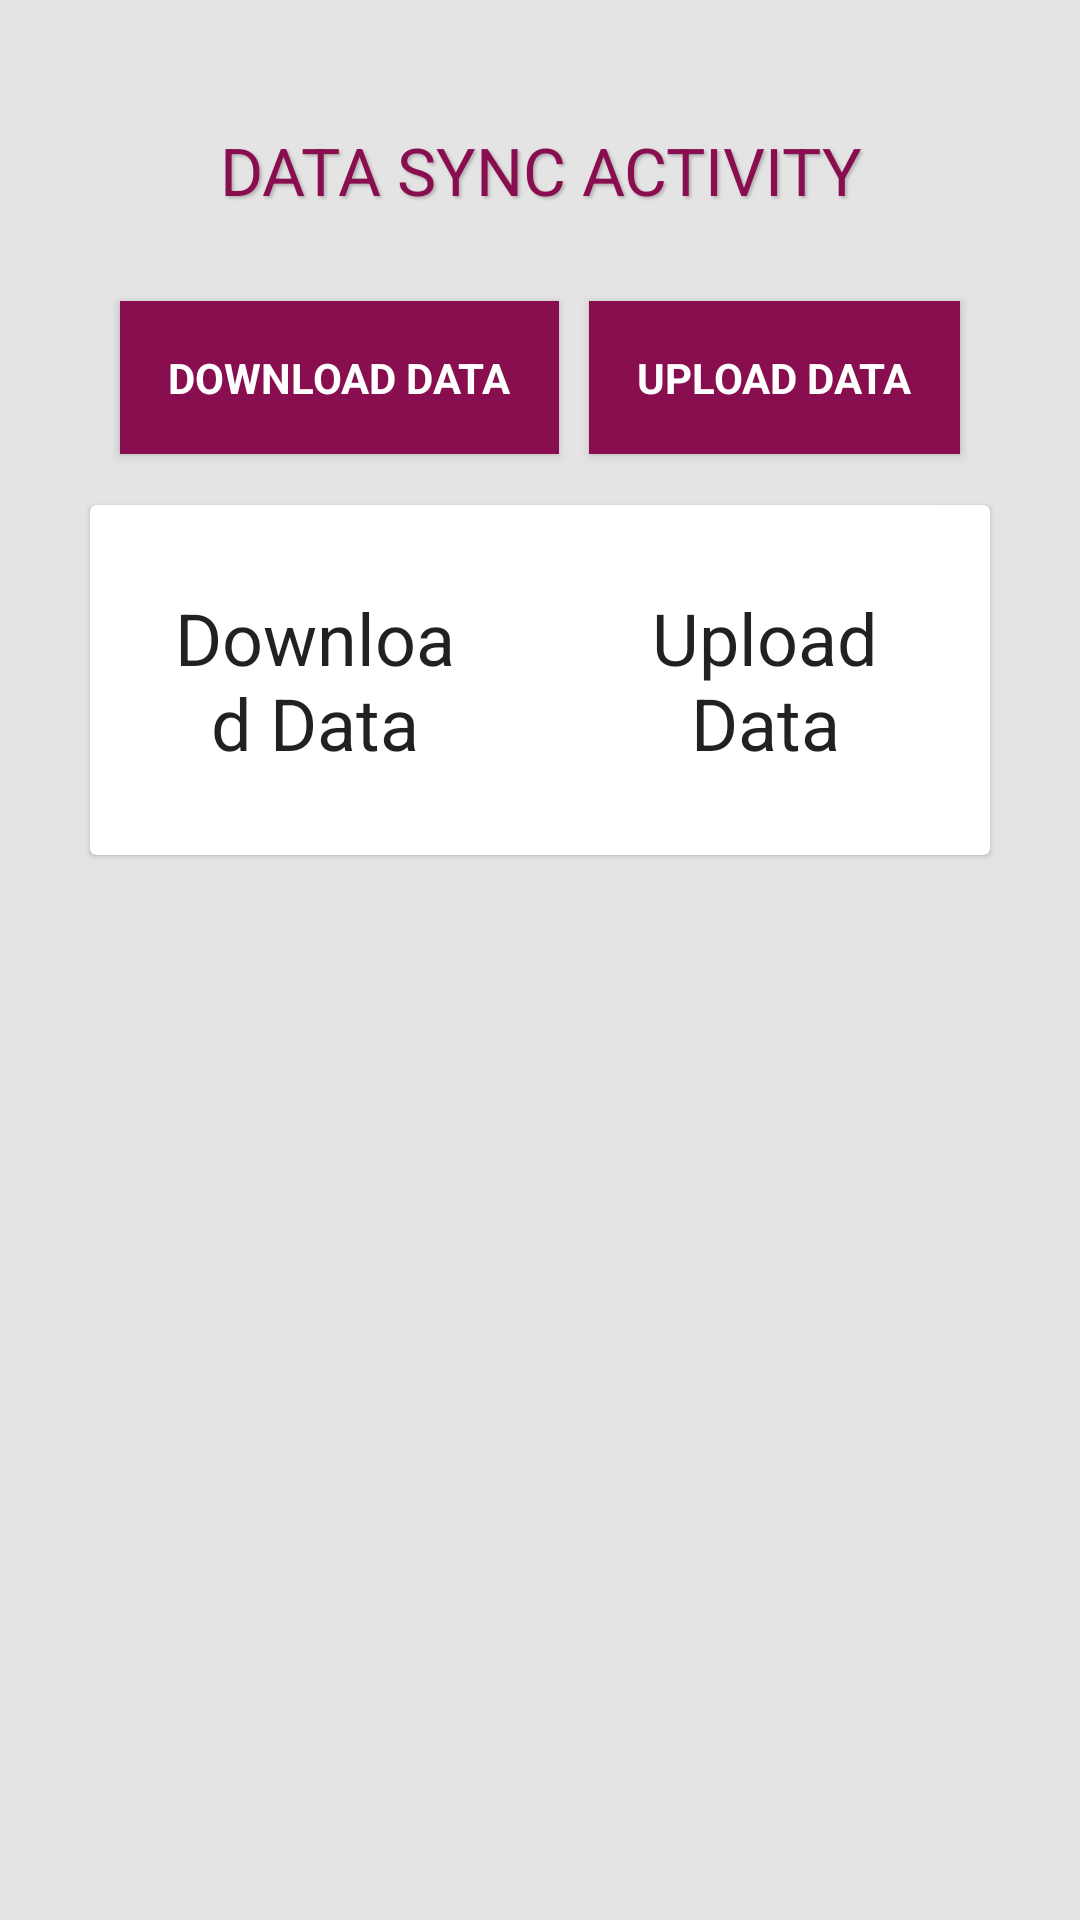

The Android layout XML behind this screen, and the referenced resources:
<!-- AndroidManifest.xml: application theme AppTheme1 -->
<!-- res/layout/activity_sync.xml -->
<?xml version="1.0" encoding="utf-8"?>
<layout xmlns:android="http://schemas.android.com/apk/res/android"
    xmlns:app="http://schemas.android.com/apk/res-auto"
    xmlns:tools="http://schemas.android.com/tools">

    <data>

        <import type="android.view.View" />

        <variable
            name="callback"
            type="edu.aku.hassannaqvi.ctsam.ui.sync.SyncActivity" />
    </data>

    <ScrollView
        android:layout_width="match_parent"
        android:layout_height="wrap_content">

        <LinearLayout
            android:layout_width="match_parent"
            android:layout_height="wrap_content"
            android:animateLayoutChanges="false"
            android:layoutDirection="ltr"
            android:orientation="vertical">

            <TextView
                style="@style/TextAppearance.AppCompat.Large"
                android:layout_width="match_parent"
                android:layout_height="wrap_content"
                android:layout_margin="12dp"
                android:gravity="center_horizontal"
                android:padding="12dp"
                android:shadowColor="@color/grayOverlay"
                android:shadowDx="2"
                android:shadowDy="2"
                android:shadowRadius="2"
                android:text="DATA SYNC ACTIVITY"
                android:textColor="@color/colorPrimary" />

            <LinearLayout
                style="@style/hlinearlayout"
                android:gravity="center_horizontal">


                <Button
                    android:id="@+id/btnSync"
                    style="@style/TextAppearance.AppCompat.Small"
                    android:layout_width="wrap_content"
                    android:layout_height="wrap_content"
                    android:layout_margin="5dp"
                    android:background="@color/colorPrimary"
                    android:elevation="2dp"
                    android:padding="16dp"
                    android:text="@string/btnSync"
                    android:textColor="@color/white"
                    android:textStyle="bold" />

                <Button
                    android:id="@+id/btnUpload"
                    style="@style/TextAppearance.AppCompat.Small"

                    android:layout_width="wrap_content"
                    android:layout_height="wrap_content"
                    android:layout_margin="5dp"
                    android:layout_marginTop="15dp"
                    android:background="@color/colorPrimary"
                    android:elevation="2dp"
                    android:padding="16dp"
                    android:text="@string/btnUpload"
                    android:textColor="@color/white"
                    android:textStyle="bold" />


            </LinearLayout>

            <androidx.cardview.widget.CardView
                android:layout_width="match_parent"
                android:layout_height="wrap_content"
                android:layout_margin="12dp"
                app:cardCornerRadius="2dp"
                app:cardElevation="1dp">

                <LinearLayout style="@style/hlinearlayout">

                    <LinearLayout
                        android:layout_width="0dp"
                        android:layout_height="wrap_content"
                        android:layout_weight="1"
                        android:orientation="vertical">

                        <TextView
                            style="@style/TextAppearance.AppCompat.Headline"
                            android:layout_width="match_parent"
                            android:layout_height="wrap_content"
                            android:layout_margin="12dp"
                            android:layout_marginBottom="1dp"
                            android:gravity="center_horizontal"
                            android:shadowColor="@color/gray_material"

                            android:text="Download Data" />

                        <androidx.recyclerview.widget.RecyclerView
                            android:id="@+id/rv_sync_list"
                            android:layout_width="match_parent"
                            android:layout_height="wrap_content"
                            android:layout_marginTop="0dp"
                            tools:listitem="@layout/sync_list_adapter" />


                        <TextView
                            android:id="@+id/no_item"
                            android:layout_width="match_parent"
                            android:layout_height="wrap_content"
                            android:layout_marginTop="10dp"
                            android:gravity="center"
                            android:text="No Activty"
                            android:textColor="@color/red"
                            android:visibility="gone" />
                    </LinearLayout>

                    <LinearLayout
                        android:layout_width="0dp"
                        android:layout_height="wrap_content"
                        android:layout_weight="1"
                        android:orientation="vertical">

                        <TextView
                            style="@style/TextAppearance.AppCompat.Headline"
                            android:layout_width="match_parent"
                            android:layout_height="wrap_content"
                            android:layout_margin="12dp"
                            android:layout_marginBottom="1dp"
                            android:gravity="center_horizontal"
                            android:shadowColor="@color/gray_material"
                            android:text="Upload Data" />

                        <androidx.recyclerview.widget.RecyclerView
                            android:id="@+id/rv_upload_list"
                            android:layout_width="match_parent"
                            android:layout_height="wrap_content"
                            android:visibility="visible"
                            tools:listitem="@layout/sync_list_adapter">

                        </androidx.recyclerview.widget.RecyclerView>

                        <TextView
                            android:id="@+id/no_data_item"
                            android:layout_width="match_parent"
                            android:layout_height="wrap_content"
                            android:layout_marginTop="10dp"
                            android:gravity="center"
                            android:text="No Activty"
                            android:textColor="@color/red"
                            android:visibility="gone" />
                    </LinearLayout>
                </LinearLayout>
            </androidx.cardview.widget.CardView>
        </LinearLayout>
    </ScrollView>
</layout>
<!-- res/layout/sync_list_adapter.xml (included above) -->
<?xml version="1.0" encoding="utf-8"?>
<layout xmlns:android="http://schemas.android.com/apk/res/android"
    xmlns:app="http://schemas.android.com/apk/res-auto"
    xmlns:tools="http://schemas.android.com/tools">

    <data>

        <import type="android.view.View" />

        <variable
            name="callback"
            type="edu.aku.hassannaqvi.ctsam.adapter.SyncListAdapter" />
    </data>

    <androidx.cardview.widget.CardView
        android:layout_width="fill_parent"
        android:layout_height="wrap_content"
        android:layout_margin="12dp"
        android:background="@color/white"
        app:cardCornerRadius="2dp"
        app:cardElevation="1dp">

        <LinearLayout
            android:layout_width="match_parent"
            android:layout_height="wrap_content"
            android:orientation="horizontal">

            

            <View
                android:id="@+id/status_color"
                android:layout_width="20dp"
                android:layout_height="match_parent"
                android:background="@color/red"
                android:elevation="5.20dp" />

            <LinearLayout
                android:layout_width="match_parent"
                android:layout_height="wrap_content"
                android:orientation="vertical">

                <LinearLayout
                    android:layout_width="match_parent"
                    android:layout_height="wrap_content"
                    android:layout_marginLeft="17.50dp"
                    android:layout_marginTop="17.50dp"
                    android:layout_marginRight="17.50dp"
                    android:orientation="horizontal">

                    <TextView
                        android:id="@+id/tv_table_name"
                        android:layout_width="0dp"
                        android:layout_height="wrap_content"
                        android:layout_weight="1"
                        tools:text="Table Name" />

                    <TextView
                        android:id="@+id/tv_status"
                        android:layout_width="0dp"
                        android:layout_height="wrap_content"
                        android:layout_weight="1"
                        tools:text="Status" />

                    <ProgressBar
                        android:id="@+id/pb"
                        style="@android:style/Widget.ProgressBar.Small"
                        android:layout_width="wrap_content"
                        android:layout_height="wrap_content" />
                </LinearLayout>

                <View
                    android:layout_width="match_parent"
                    android:layout_height="2dp"
                    android:layout_margin="12dp"
                    android:background="@color/black" />

                <TextView
                    android:id="@+id/tv_msg"
                    android:layout_width="match_parent"
                    android:layout_height="wrap_content"
                    android:layout_marginLeft="17.50dp"
                    android:layout_marginRight="17.50dp"
                    android:layout_marginBottom="17.50dp"

                    tools:text="Results:    " />
            </LinearLayout>
        </LinearLayout>
    </androidx.cardview.widget.CardView>
</layout>
<!-- resources referenced by this layout -->
<resources>
  <color name="black">#000000</color>
  <color name="colorPrimary">#880e4f</color>
  <color name="grayOverlay">#7f7f7f7f</color>
  <color name="red">#f44336</color>
  <color name="white">#FFFFFF</color>
  <string name="btnSync">Download Data</string>
  <string name="btnUpload">Upload Data</string>
  <style name="hlinearlayout">
          <item name="android:layout_width">match_parent</item>
          <item name="android:layout_height">wrap_content</item>
          <item name="android:orientation">horizontal</item>
      </style>
  <color name="colorPrimaryDark">#560027</color>
  <style name="BackgroundStyle" parent="android:Widget.ScrollView">
          <item name="android:background">#e4e4e4</item>
          <item name="android:padding">18dp</item>
      </style>
  <style name="topBarStyle" parent="Theme.AppCompat.Light.DarkActionBar">
          <item name="android:background">@color/colorPrimary</item>
      </style>
  <style name="labels" parent="@android:style/TextAppearance.Widget.TextView">
          <item name="android:layout_width">match_parent</item>
          <item name="android:layout_height">wrap_content</item>
          <item name="android:layout_marginTop">24dp</item>
          <item name="android:textColor">@color/colorPrimary</item>
          <item name="android:textSize">18sp</item>
          <item name="android:padding">16dp</item>
          <item name="android:textAppearance">@style/TextAppearance.AppCompat.Small</item>
          <item name="android:background">@drawable/bottom_options</item>
      </style>
  <style name="textInput">
          <item name="android:layout_width">match_parent</item>
          <item name="android:layout_height">wrap_content</item>
          <item name="android:layout_gravity">center_vertical</item>
          <item name="android:textDirection">ltr</item>
          <item name="android:textColorHint">@color/black_overlay</item>
          <item name="android:background">@drawable/et_style</item>
          <item name="android:inputType">textPostalAddress</item>
          <item name="android:textSize">25px</item>
          <item name="android:layout_margin">8dp</item>
          <item name="android:padding">8dp</item>
          <item name="android:radius">2dp</item>
      </style>
  <style name="radiobutton" parent="Widget.AppCompat.CompoundButton.RadioButton">
          <item name="android:textSize">25px</item>
          <item name="android:layout_width">match_parent</item>
          <item name="android:layout_height">match_parent</item>
          <item name="android:background">@color/white</item>
          <item name="android:typeface">normal</item>
          <item name="android:foreground">?android:attr/selectableItemBackground</item>
          <item name="android:elevation">1dp</item>
          <item name="android:minHeight">48dp</item>
          <item name="android:layout_marginBottom">1dp</item>
          <item name="android:padding">10dp</item>
      </style>
  <style name="checkbox" parent="Widget.AppCompat.CompoundButton.CheckBox">
          <item name="android:textSize">25px</item>
          <item name="android:layout_width">match_parent</item>
          <item name="android:layout_height">wrap_content</item>
          <item name="android:background">@color/white</item>
          <item name="android:elevation">1dp</item>
          <item name="android:layout_marginBottom">1dp</item>
          <item name="android:padding">15dp</item>
          <item name="android:minHeight">56dp</item>
      </style>
  <color name="black_overlay">#66000000</color>
</resources>
